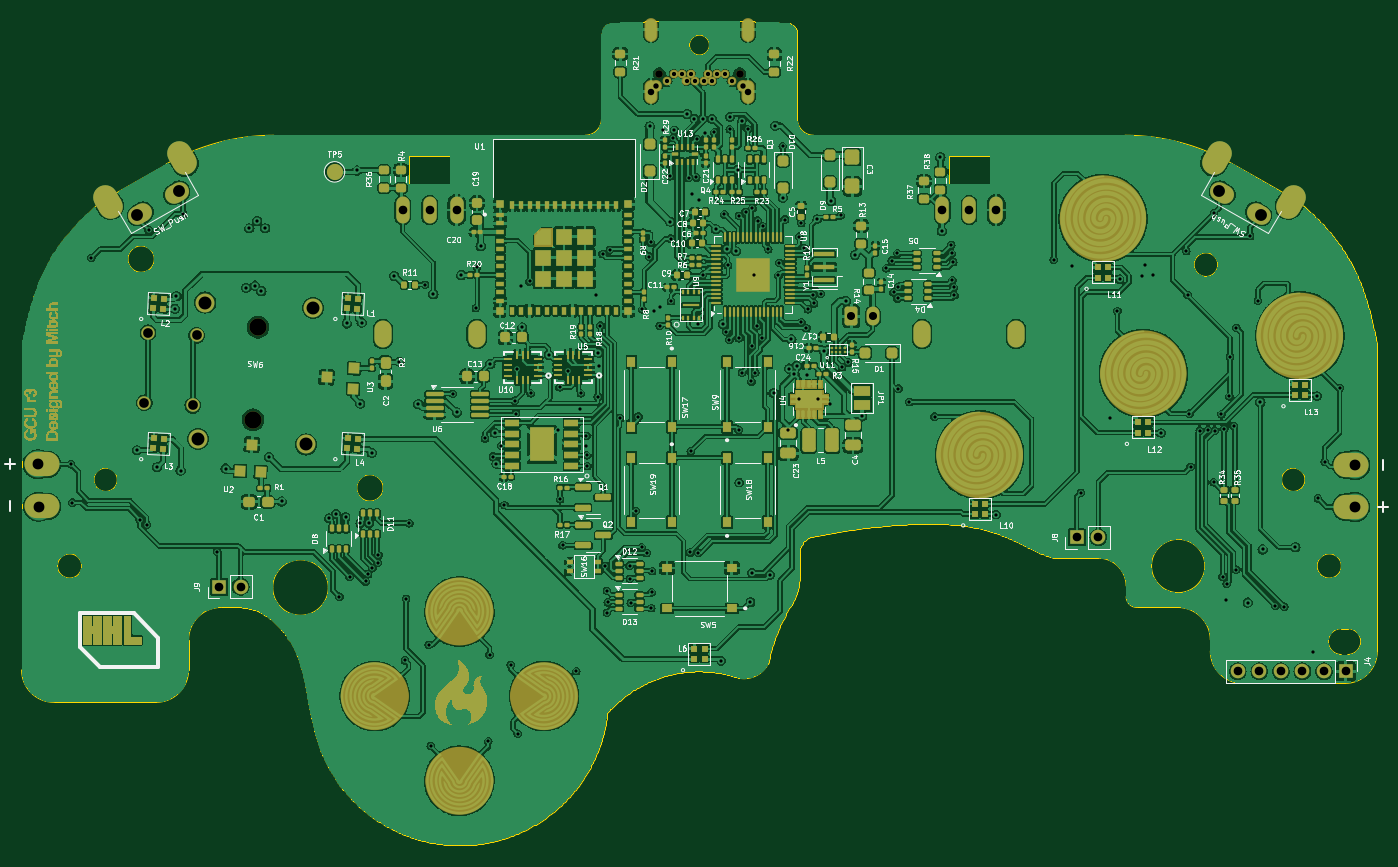
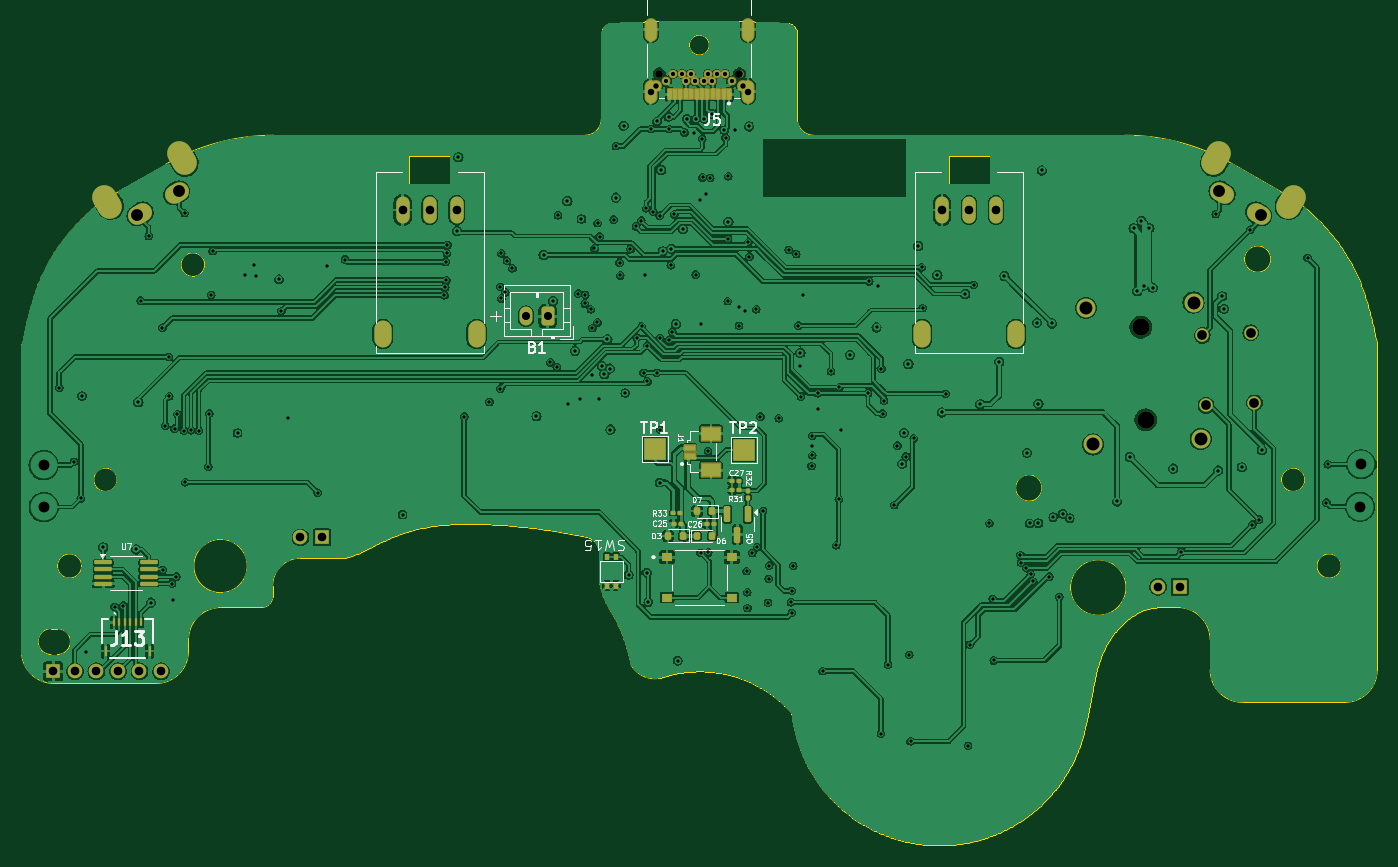
Circuit board: 13 layer files. Board 125.7 x 76.4 mm.
- bottom_copper: UGC_Main-B_Cu.gbr (453979 bytes)
- bottom_mask: UGC_Main-B_Mask.gbr (7050 bytes)
- paste: UGC_Main-B_Paste.gbr (3864 bytes)
- bottom_silk: UGC_Main-B_Silkscreen.gbr (32342 bytes)
- outline: UGC_Main-Edge_Cuts.gbr (33547 bytes)
- top_copper: UGC_Main-F_Cu.gbr (870092 bytes)
- top_mask: UGC_Main-F_Mask.gbr (84470 bytes)
- paste: UGC_Main-F_Paste.gbr (22451 bytes)
- top_silk: UGC_Main-F_Silkscreen.gbr (182579 bytes)
- inner_copper: UGC_Main-In1_Cu.gbr (398997 bytes)
- inner_copper: UGC_Main-In2_Cu.gbr (374956 bytes)
- drill: UGC_Main-NPTH.drl (458 bytes)
- drill: UGC_Main-PTH.drl (6044 bytes)

=== bottom_copper: UGC_Main-B_Cu.gbr (453979 bytes, source omitted) ===
=== bottom_mask: UGC_Main-B_Mask.gbr (7050 bytes, source omitted) ===
=== paste: UGC_Main-B_Paste.gbr ===
%TF.GenerationSoftware,KiCad,Pcbnew,8.0.2*%
%TF.CreationDate,2024-06-18T23:34:14-07:00*%
%TF.ProjectId,UGC_Main,5547435f-4d61-4696-9e2e-6b696361645f,rev?*%
%TF.SameCoordinates,Original*%
%TF.FileFunction,Paste,Bot*%
%TF.FilePolarity,Positive*%
%FSLAX46Y46*%
G04 Gerber Fmt 4.6, Leading zero omitted, Abs format (unit mm)*
G04 Created by KiCad (PCBNEW 8.0.2) date 2024-06-18 23:34:14*
%MOMM*%
%LPD*%
G01*
G04 APERTURE LIST*
G04 Aperture macros list*
%AMRoundRect*
0 Rectangle with rounded corners*
0 $1 Rounding radius*
0 $2 $3 $4 $5 $6 $7 $8 $9 X,Y pos of 4 corners*
0 Add a 4 corners polygon primitive as box body*
4,1,4,$2,$3,$4,$5,$6,$7,$8,$9,$2,$3,0*
0 Add four circle primitives for the rounded corners*
1,1,$1+$1,$2,$3*
1,1,$1+$1,$4,$5*
1,1,$1+$1,$6,$7*
1,1,$1+$1,$8,$9*
0 Add four rect primitives between the rounded corners*
20,1,$1+$1,$2,$3,$4,$5,0*
20,1,$1+$1,$4,$5,$6,$7,0*
20,1,$1+$1,$6,$7,$8,$9,0*
20,1,$1+$1,$8,$9,$2,$3,0*%
G04 Aperture macros list end*
%ADD10R,1.000000X0.750000*%
%ADD11RoundRect,0.079500X-0.079500X-0.100500X0.079500X-0.100500X0.079500X0.100500X-0.079500X0.100500X0*%
%ADD12R,0.500000X0.550000*%
%ADD13RoundRect,0.150000X-0.150000X0.587500X-0.150000X-0.587500X0.150000X-0.587500X0.150000X0.587500X0*%
%ADD14RoundRect,0.150000X0.150000X0.200000X-0.150000X0.200000X-0.150000X-0.200000X0.150000X-0.200000X0*%
%ADD15R,0.300000X0.700000*%
%ADD16R,0.300000X1.000000*%
%ADD17RoundRect,0.079500X0.079500X0.100500X-0.079500X0.100500X-0.079500X-0.100500X0.079500X-0.100500X0*%
%ADD18R,1.000000X0.500000*%
%ADD19R,1.700000X1.200000*%
%ADD20RoundRect,0.079500X-0.100500X0.079500X-0.100500X-0.079500X0.100500X-0.079500X0.100500X0.079500X0*%
%ADD21RoundRect,0.150000X-0.150000X-0.200000X0.150000X-0.200000X0.150000X0.200000X-0.150000X0.200000X0*%
%ADD22R,0.350000X0.890000*%
%ADD23RoundRect,0.100000X0.712500X0.100000X-0.712500X0.100000X-0.712500X-0.100000X0.712500X-0.100000X0*%
G04 APERTURE END LIST*
D10*
%TO.C,SW14*%
X221483657Y-133609400D03*
X215483657Y-133609400D03*
X221483657Y-137359400D03*
X215483657Y-137359400D03*
%TD*%
D11*
%TO.C,C26*%
X217119600Y-130502900D03*
X217809600Y-130502900D03*
%TD*%
%TO.C,R33*%
X220238800Y-129489200D03*
X220928800Y-129489200D03*
%TD*%
%TO.C,C27*%
X214782800Y-126515100D03*
X215472800Y-126515100D03*
%TD*%
D12*
%TO.C,SW15*%
X227025200Y-136245600D03*
X226225200Y-136245600D03*
X227025200Y-133595600D03*
X226225200Y-133595600D03*
%TD*%
D13*
%TO.C,Q5*%
X214000000Y-129641600D03*
X215900000Y-129641600D03*
X214950000Y-131516600D03*
%TD*%
D14*
%TO.C,D3*%
X219995400Y-131635000D03*
X221395400Y-131635000D03*
%TD*%
D15*
%TO.C,J13*%
X272740173Y-139656580D03*
X272240173Y-139656580D03*
X271740173Y-139656580D03*
X271240173Y-139656580D03*
X270740173Y-139656580D03*
X270240173Y-139656580D03*
D16*
X273530173Y-142306580D03*
X269450173Y-142306580D03*
%TD*%
D14*
%TO.C,D7*%
X217323400Y-129334500D03*
X218723400Y-129334500D03*
%TD*%
D17*
%TO.C,R31*%
X215472800Y-127404100D03*
X214782800Y-127404100D03*
%TD*%
D18*
%TO.C,J1*%
X219362600Y-124250400D03*
X219362600Y-123450400D03*
D19*
X217412600Y-125550400D03*
X217412600Y-122150400D03*
%TD*%
D20*
%TO.C,R32*%
X213984800Y-127414700D03*
X213984800Y-128104700D03*
%TD*%
D17*
%TO.C,C25*%
X220872800Y-130492000D03*
X220182800Y-130492000D03*
%TD*%
D21*
%TO.C,D6*%
X218713200Y-131648200D03*
X217313200Y-131648200D03*
%TD*%
D22*
%TO.C,J5*%
X215733635Y-90709400D03*
X216233635Y-90709400D03*
X216733635Y-90709400D03*
X217233635Y-90709400D03*
X217733635Y-90709400D03*
X218233635Y-90709400D03*
X218733635Y-90709400D03*
X219233635Y-90709400D03*
X219733635Y-90709400D03*
X220233635Y-90709400D03*
X220733635Y-90709400D03*
X221233635Y-90709400D03*
%TD*%
D23*
%TO.C,U7*%
X273740100Y-134102200D03*
X273740100Y-134752200D03*
X273740100Y-135402200D03*
X273740100Y-136052200D03*
X269515100Y-136052200D03*
X269515100Y-135402200D03*
X269515100Y-134752200D03*
X269515100Y-134102200D03*
%TD*%
M02*

=== bottom_silk: UGC_Main-B_Silkscreen.gbr (32342 bytes, source omitted) ===
=== outline: UGC_Main-Edge_Cuts.gbr (33547 bytes, source omitted) ===
=== top_copper: UGC_Main-F_Cu.gbr (870092 bytes, source omitted) ===
=== top_mask: UGC_Main-F_Mask.gbr (84470 bytes, source omitted) ===
=== paste: UGC_Main-F_Paste.gbr (22451 bytes, source omitted) ===
=== top_silk: UGC_Main-F_Silkscreen.gbr (182579 bytes, source omitted) ===
=== inner_copper: UGC_Main-In1_Cu.gbr (398997 bytes, source omitted) ===
=== inner_copper: UGC_Main-In2_Cu.gbr (374956 bytes, source omitted) ===
=== drill: UGC_Main-NPTH.drl ===
M48
; DRILL file {KiCad 8.0.2} date 2024-06-18T23:34:20-0700
; FORMAT={-:-/ absolute / inch / decimal}
; #@! TF.CreationDate,2024-06-18T23:34:20-07:00
; #@! TF.GenerationSoftware,Kicad,Pcbnew,8.0.2
; #@! TF.FileFunction,NonPlated,1,4,NPTH
FMAT,2
INCH
; #@! TA.AperFunction,NonPlated,NPTH,ComponentDrill
T1C0.0276
; #@! TA.AperFunction,NonPlated,NPTH,ComponentDrill
T2C0.0630
%
G90
G05
T1
X8.4551Y-3.4962
X8.7484Y-3.4962
T2
X6.9728Y-4.759
X6.9905Y-4.4209
M30

=== drill: UGC_Main-PTH.drl (6044 bytes, source omitted) ===
